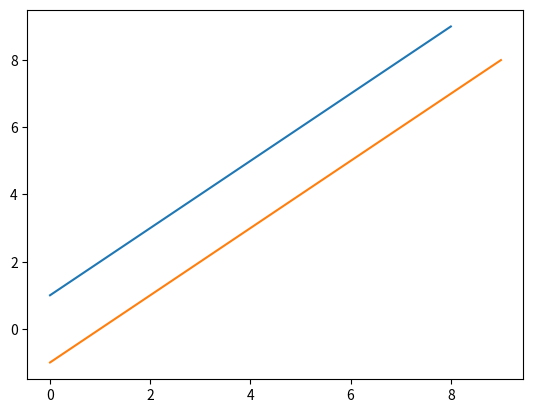

Python code for this plot:
import numpy as np
import matplotlib.pyplot as plt


def plot():
    plt.plot(np.arange(1, 10), '-')
    plt.plot(np.arange(-1, 9), '-')
    plt.show()


if __name__ == '__main__':
    plot()
